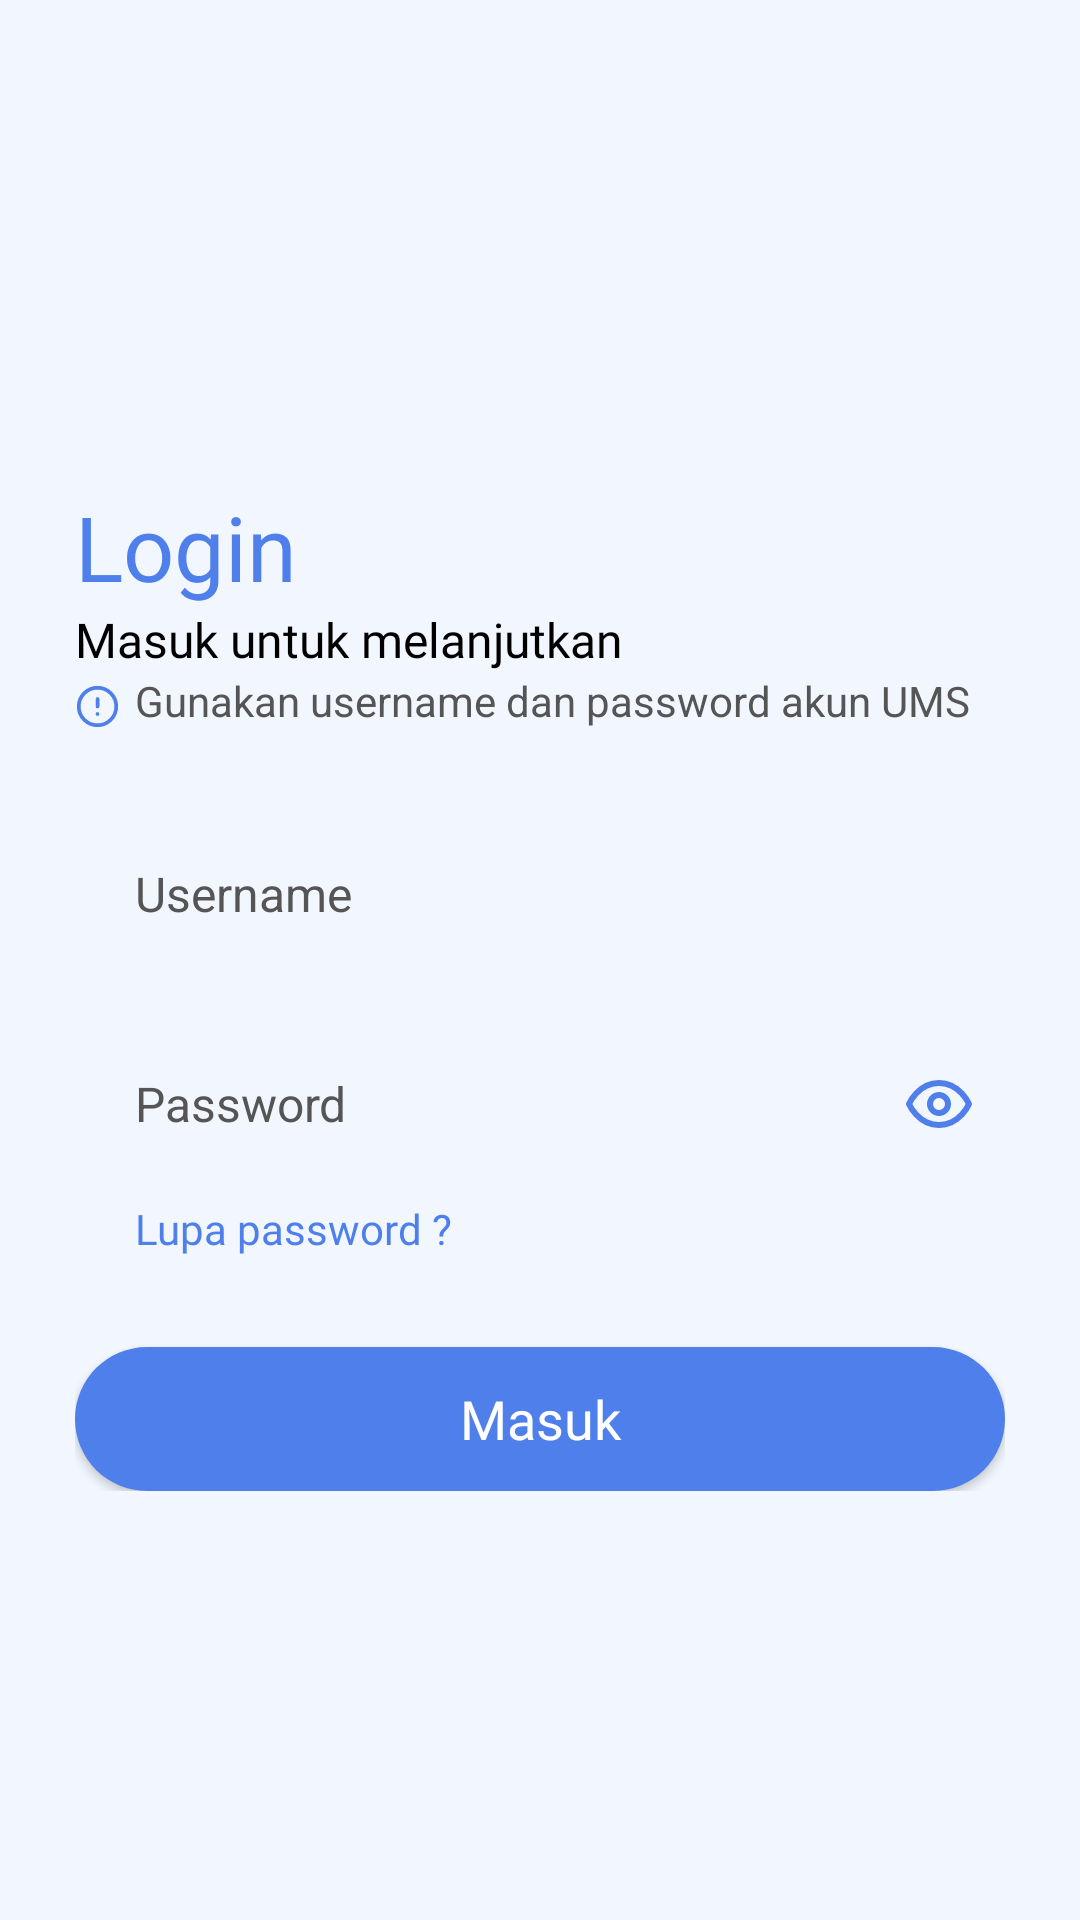

The Android layout XML behind this screen, and the referenced resources:
<!-- AndroidManifest.xml: application theme Theme.TracerAlumni.Day -->
<!-- res/layout/activity_login.xml -->
<?xml version="1.0" encoding="utf-8"?>
<androidx.constraintlayout.widget.ConstraintLayout xmlns:android="http://schemas.android.com/apk/res/android"
    xmlns:app="http://schemas.android.com/apk/res-auto"
    xmlns:tools="http://schemas.android.com/tools"
    android:layout_width="match_parent"
    android:layout_height="match_parent"
    android:padding="25dp"
    tools:context=".LoginActivity">

    <TextView
        android:id="@+id/tv"
        android:layout_width="wrap_content"
        android:layout_height="wrap_content"
        android:fontFamily="@font/poppins_semibold"
        android:text="@string/login"
        android:textColor="@color/blue"
        android:textSize="30sp"
        app:layout_constraintBottom_toTopOf="@+id/tv2"
        app:layout_constraintStart_toStartOf="parent"
        tools:ignore="MissingConstraints" />

    <TextView
        android:id="@+id/tv2"
        android:layout_width="wrap_content"
        android:layout_height="wrap_content"
        android:fontFamily="@font/poppins_medium"
        android:text="@string/sub_title_login"
        android:textColor="@color/black"
        android:textSize="16sp"
        app:layout_constraintBottom_toTopOf="@+id/textView3"
        tools:ignore="MissingConstraints"/>

    <ImageView
        android:id="@+id/imageView3"
        android:layout_width="15dp"
        android:layout_height="15dp"
        android:src="@drawable/ic_alert_circle"
        app:layout_constraintBottom_toBottomOf="@+id/textView3"
        app:layout_constraintStart_toStartOf="@+id/tv2"
        tools:ignore="MissingConstraints" />

    <TextView
        android:id="@+id/textView3"
        android:layout_width="wrap_content"
        android:layout_height="wrap_content"
        android:layout_marginLeft="5dp"
        android:text="Gunakan username dan password akun UMS"
        android:textColor="#555555"
        android:textSize="14sp"
        app:layout_constraintBottom_toTopOf="@+id/constraintLayout"
        app:layout_constraintStart_toEndOf="@+id/imageView3"
        tools:ignore="MissingConstraints" />


    <androidx.constraintlayout.widget.ConstraintLayout
        android:id="@+id/constraintLayout"
        android:layout_width="match_parent"
        android:layout_height="wrap_content"
        android:layout_marginTop="100dp"
        android:paddingTop="30dp"
        app:layout_constraintBottom_toBottomOf="parent"
        app:layout_constraintTop_toTopOf="parent"
        tools:layout_editor_absoluteX="25dp">

        <EditText
            android:id="@+id/username"
            android:layout_width="match_parent"
            android:layout_height="50dp"
            android:layout_marginTop="30dp"
            android:background="@drawable/bg_search_bar"
            android:hint="@string/username"
            android:paddingHorizontal="20dp"
            android:singleLine="true"
            android:textColor="@color/black"
            android:textColorHint="#555555"
            android:textSize="16sp"
            tools:ignore="MissingConstraints"
            tools:layout_editor_absoluteX="50dp" />

        <EditText
            android:id="@+id/password"
            android:layout_width="match_parent"
            android:layout_height="50dp"
            android:layout_marginTop="20dp"
            android:background="@drawable/bg_search_bar"
            android:hint="Password"
            android:inputType="textPassword"
            android:paddingHorizontal="20dp"
            android:singleLine="true"
            android:textColor="@color/black"
            android:textColorHint="#555555"
            android:textSize="16sp"
            app:layout_constraintTop_toBottomOf="@+id/username"
            tools:ignore="MissingConstraints" />

        <ImageButton
            android:id="@+id/bt_show_pwd"
            android:layout_width="wrap_content"
            android:layout_height="wrap_content"
            android:layout_marginEnd="10dp"
            android:background="@color/transparent"
            android:src="@drawable/ic_eye"
            app:layout_constraintBottom_toBottomOf="@+id/password"
            app:layout_constraintEnd_toEndOf="@+id/password"
            app:layout_constraintTop_toTopOf="@+id/password" />

        <TextView
            android:id="@+id/forget_password"
            android:layout_width="wrap_content"
            android:layout_height="wrap_content"
            android:layout_marginTop="7dp"
            android:fontFamily="@font/poppins_regular"
            android:paddingLeft="20dp"
            android:text="Lupa password ?"
            android:textColor="@color/blue"
            android:textSize="14sp"
            app:layout_constraintTop_toBottomOf="@+id/password"
            tools:ignore="MissingConstraints" />

        <androidx.appcompat.widget.AppCompatButton
            android:id="@+id/login"
            android:layout_width="match_parent"
            android:layout_height="wrap_content"
            android:layout_marginTop="30dp"
            android:background="@drawable/bg_button_save"
            android:fontFamily="@font/poppins_medium"
            android:paddingHorizontal="30dp"
            android:text="@string/bt_login"
            android:textAllCaps="false"
            android:textColor="@color/white"
            android:textSize="18sp"
            app:layout_constraintEnd_toEndOf="parent"
            app:layout_constraintTop_toBottomOf="@+id/forget_password"
            tools:ignore="MissingConstraints" />
    </androidx.constraintlayout.widget.ConstraintLayout>

</androidx.constraintlayout.widget.ConstraintLayout>
<!-- resources referenced by this layout -->
<resources>
  <color name="black">#FF000000</color>
  <color name="blue">#4E7FEA</color>
  <color name="transparent">#00FFFFFF</color>
  <color name="white">#FFFFFFFF</color>
  <!-- drawable bg_button_save (drawable) -->
  <?xml version="1.0" encoding="utf-8"?>
  <shape xmlns:android="http://schemas.android.com/apk/res/android">
  
      <solid android:color="@color/blue"/>
      <corners android:radius="25dp"/>
  
  </shape>
  <!-- drawable ic_alert_circle (drawable) -->
  <vector xmlns:android="http://schemas.android.com/apk/res/android"
      android:width="24dp"
      android:height="24dp"
      android:viewportWidth="24"
      android:viewportHeight="24">
    <path
        android:pathData="M12,22C17.5228,22 22,17.5228 22,12C22,6.4771 17.5228,2 12,2C6.4771,2 2,6.4771 2,12C2,17.5228 6.4771,22 12,22Z"
        android:strokeLineJoin="round"
        android:strokeWidth="2"
        android:fillColor="#00000000"
        android:strokeColor="#4E7FEA"
        android:strokeLineCap="round"/>
    <path
        android:pathData="M12,8V12"
        android:strokeLineJoin="round"
        android:strokeWidth="2"
        android:fillColor="#00000000"
        android:strokeColor="#4E7FEA"
        android:strokeLineCap="round"/>
    <path
        android:pathData="M12,16H12.01"
        android:strokeLineJoin="round"
        android:strokeWidth="2"
        android:fillColor="#00000000"
        android:strokeColor="#4E7FEA"
        android:strokeLineCap="round"/>
  </vector>
  <!-- drawable ic_eye (drawable) -->
  <vector xmlns:android="http://schemas.android.com/apk/res/android"
      android:width="24dp"
      android:height="24dp"
      android:viewportWidth="24"
      android:viewportHeight="24">
    <path
        android:pathData="M2,12C2,12 5,5 12,5C19,5 22,12 22,12C22,12 19,19 12,19C5,19 2,12 2,12Z"
        android:strokeLineJoin="round"
        android:strokeWidth="2"
        android:fillColor="#00000000"
        android:strokeColor="#4E7FEA"
        android:strokeLineCap="round"/>
    <path
        android:pathData="M12,15C13.6569,15 15,13.6569 15,12C15,10.3431 13.6569,9 12,9C10.3431,9 9,10.3431 9,12C9,13.6569 10.3431,15 12,15Z"
        android:strokeLineJoin="round"
        android:strokeWidth="2"
        android:fillColor="#00000000"
        android:strokeColor="#4E7FEA"
        android:strokeLineCap="round"/>
  </vector>
  <string name="bt_login">Masuk</string>
  <string name="login">Login</string>
  <string name="sub_title_login">Masuk untuk melanjutkan</string>
  <string name="username">Username</string>
  <style name="Theme.TracerAlumni.Day" parent="Theme.MaterialComponents.Light.NoActionBar">
          
          <item name="colorPrimary">@color/blue</item>
          <item name="colorPrimaryVariant">@color/primary</item>
          <item name="colorOnPrimary">@color/white</item>
          
          <item name="colorSecondary">@color/blue</item>
          <item name="colorSecondaryVariant">@color/teal_700</item>
          <item name="colorOnSecondary">@color/black</item>
          
          <item name="android:statusBarColor" tools:targetApi="l">?attr/colorPrimaryVariant</item>
          
          <item name="background">@color/primary</item>
          <item name="android:windowBackground">@color/primary</item>
      </style>
  <color name="primary">#F2F7FF</color>
  <color name="teal_700">#FF018786</color>
</resources>
